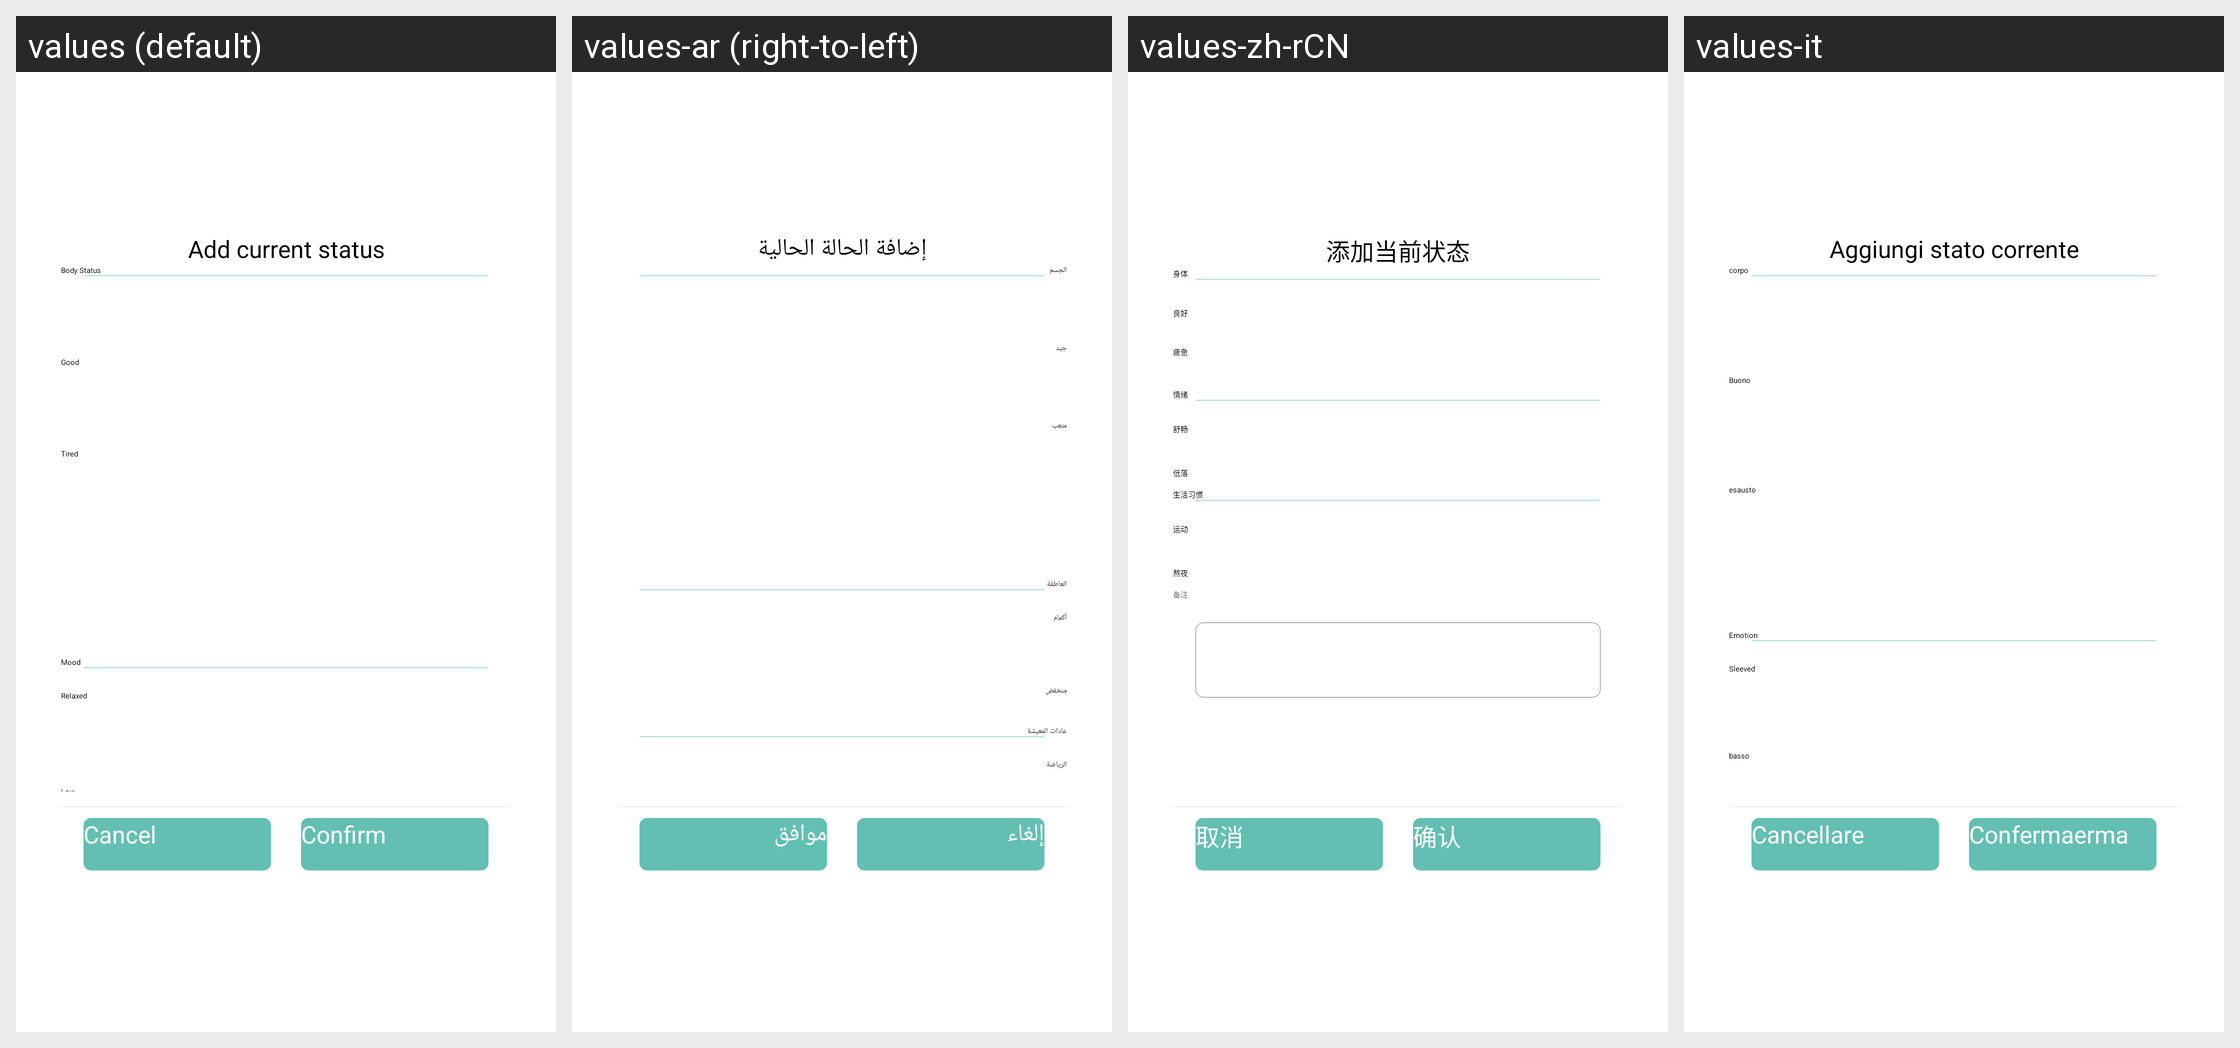

Strings drawn on this Android screen and how each of the app's shown locales translates them:
Android screen res/layout/ecg_label_dialog.xml rendered under 4 locales, left to right: values (default), values-ar (right-to-left), values-zh-rCN, values-it. Device: Nexus 5 (rendered at 1080×1920; each locale shown at half size, 540×960, under a caption strip naming it); theme AppTheme.
Other locales in the repository, not shown: values-af, values-am, values-az, values-be, values-bg, values-bn, values-bs, values-ca, values-cs, values-da, values-de, values-el, values-en-rGB, values-es, values-es-rUS, values-et, values-eu, values-fa, values-fi, values-fr, values-fr-rCA, values-gl, values-gu, values-hi, values-hi-rIN, values-hr, values-hu, values-hy, values-in, values-is, values-iw, values-ja, values-ka, values-kk, values-km, values-kn, values-ko, values-ky, values-lo, values-lt, values-lv, values-mk, values-ml, values-mn, values-mr, values-ms, values-my, values-nb, values-ne, values-nl, values-pa, values-pl, values-pt, values-pt-rPT, values-ro, values-ru, values-si, values-sk, values-sl, values-sq, values-sr, values-sv, values-sw, values-ta, values-te, values-th, values-tl, values-tr, values-uk, values-ur, values-uz, values-vi, values-zh-rHK, values-zh-rMO, values-zh-rTW, values-zu.
Strings drawn on this screen, with the default value and each locale's value (text and hints the layout hard-codes, and strings that could not be matched under every locale, appear in the picture but are not listed):

ECG_Body_Status_Add
  values: Add current status
  values-ar: إضافة الحالة الحالية
  values-zh-rCN: 添加当前状态
  values-it: Aggiungi stato corrente

cancel
  values: Cancel
  values-ar: إلغاء
  values-zh-rCN: 取消
  values-it: Cancellare

confirm
  values: Confirm
  values-ar: موافق
  values-zh-rCN: 确认
  values-it: Confermaerma

ECG_Body_Status_Title
  values: Body Status
  values-ar: الجسم
  values-zh-rCN: 身体
  values-it: corpo

ECG_Body_Status_Good
  values: Good
  values-ar: جيد
  values-zh-rCN: 良好
  values-it: Buono

ECG_Body_Status_Tired
  values: Tired
  values-ar: متعب
  values-zh-rCN: 疲惫
  values-it: esausto

ECG_Mood_Status_Title
  values: Mood
  values-ar: العاطفة
  values-zh-rCN: 情绪
  values-it: Emotion

ECG_Mood_Status_Comfortable
  values: Relaxed
  values-ar: أكمام
  values-zh-rCN: 舒畅
  values-it: Sleeved

ECG_Mood_Status_Low
  values: Low
  values-ar: منخفض
  values-zh-rCN: 低落
  values-it: basso
